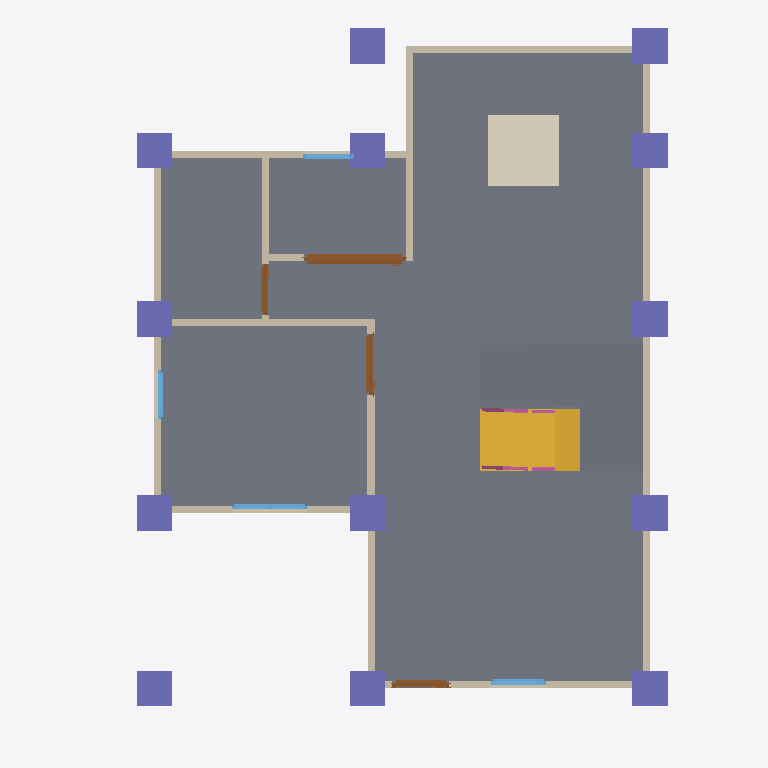
Plan cut of the same IFC building model at storey 'GF' (level 0.00 m, cut at 1.40 m), seen from above with north up, elements coloured by IFC class: 13 walls (beige), 13 columns (violet), 4 doors (brown), 4 windows (light blue), 3 slabs (grey), 2 railings (pink), 1 stair flight (yellow), 1 covering (cream). Cut surfaces are drawn darker.
Extent 10.0 m × 10.1 m × 7.1 m (x, y, z). Storeys (3): GF at 0.00 m; 2F at 3.00 m; Roof at 6.00 m. Elements (110): 28 IfcWall, 25 IfcColumn, 15 IfcBeam, 14 IfcRailing, 10 IfcDoor, 9 IfcWindow, 5 IfcSlab, 2 IfcStairFlight, 1 IfcCovering, 1 IfcRoof.

HEADER;
FILE_DESCRIPTION(('ViewDefinition[DesignTransferView]'),'2;1');
FILE_NAME('s05-discussion.ifc','2026-10-23T16:11:08+08:00',(''),(''),'IfcOpenShell 0.8.5-post1','Bonsai 0.8.5-post1','Nobody');
FILE_SCHEMA(('IFC4'));
ENDSEC;
DATA;
#1=IFCPROJECT('0i3jZaEcrCcO9YjM6A$6KX',$,'My Project',$,$,$,$,(#10,#22),#5);
#27=IFCSITE('2nGngZZQTCIA7CjLzEDrrS',$,'My Site',$,$,#50,$,$,$,$,$,$,$,$);
#33=IFCBUILDING('2gFqXt5SrBc86tzCKwMcii',$,'My Building',$,$,#56,$,$,$,$,$,$);
#39=IFCBUILDINGSTOREY('0$hmVFWQzBJPdQ69fPKiSF',$,'2F',$,$,#3835,$,$,$,$);
#63=IFCBUILDINGSTOREY('3UHHvE5Hr6HgmA3JkUGQFf',$,'GF',$,$,#79,$,$,$,$);
#9140=IFCBUILDINGSTOREY('05gQQ5f59F7890z4aBGzhp',$,'Roof',$,$,#9161,$,$,$,$);
#1132=IFCSLAB('0i$eWOa_L0Mu3iJGYGDwss',$,'Slab',$,$,#1140,#1147,$,$);
#10147=IFCSLAB('1FXNkPHj5A8ACYDX2vdmoK',$,'Slab',$,$,#10186,#10161,$,$);
#10708=IFCSLAB('3_gDKeBsDDHvJW0FlpVdFC',$,'Slab',$,$,#12215,#10722,$,$);
#9953=IFCSTAIRFLIGHT('2Ykgm6s2TALeUZTcXIJtwG',$,'StairFlight',$,$,#10101,#9962,$,8,7,0.22157041728496552,0.25,.STRAIGHT.);
#9862=IFCCOVERING('1Z3oM_s89DrgOhheeBRtJ$',$,'Covering',$,$,#9870,#9877,$,$);
#114=IFCWALL('0esJ0QuIX2f8_gUvR6zSd3',$,'Wall',$,$,#125,#120,$,$);
#214=IFCWALL('1bHi$pRRDF08AxO6OYhWDz',$,'Wall',$,$,#529,#220,$,$);
#139=IFCWALL('1LKv1_aYn0fwt8sFYh_JKK',$,'Wall',$,$,#438,#145,$,$);
#664=IFCWALL('23fs$C4A1FzwPMW0BoTvWt',$,'Wall',$,$,#675,#670,$,$);
#13098=IFCCOLUMN('1Pti4v3ID7vBqjztOUaq3t',$,'Column',$,$,#13105,#13109,$,$);
#13230=IFCCOLUMN('282ZHfHXrD0QMHi5HMPvPL',$,'Column',$,$,#13364,#13241,$,$);
#13257=IFCCOLUMN('3wsPf0$dP61w$SuADCudXF',$,'Column',$,$,#13369,#13268,$,$);
#13076=IFCCOLUMN('22ZW52T_X5LAxT0P3egTem',$,'Column',$,$,#13083,#13087,$,$);
#13164=IFCCOLUMN('2TvJ$_iPbEVueTqwLumBwZ',$,'Column',$,$,#13171,#13175,$,$);
#13186=IFCCOLUMN('0rEn60yf9A2fSMlD0bZnOG',$,'Column',$,$,#13256,#13197,$,$);
#13208=IFCCOLUMN('2thEdymYX1$Oh782psno0R',$,'Column',$,$,#13359,#13219,$,$);
#13279=IFCCOLUMN('1CSxXL71v3RwikOgiGfXjX',$,'Column',$,$,#13305,#13290,$,$);
#13333=IFCCOLUMN('2wBdPDyV10ge3JzcOqXcAn',$,'Column',$,$,#13374,#13344,$,$);
#189=IFCWALL('0Oo9jk5RL6BBDSAWK4e8kF',$,'Wall',$,$,#200,#195,$,$);
#13053=IFCCOLUMN('2Q$d9WuIP47wkud7lBZz0e',$,'Column',$,$,#13061,#13065,$,$);
#13142=IFCCOLUMN('2TZgGmI29Awx7G8L7mX$pm',$,'Column',$,$,#13149,#13153,$,$);
#15220=IFCCOLUMN('1CoFizu81ELeRCtw6Eq7zt',$,'Column',$,$,#15281,#15231,$,$);
#13306=IFCCOLUMN('14H76i4DX75u4jKm33cKlg',$,'Column',$,$,#13332,#13317,$,$);
#87=IFCWALL('3or_4xuLbA58Ph90hDwTYW',$,'Wall',$,$,#625,#95,$,$);
#239=IFCWALL('2IWHwWhT95B8w6m1QLGpcp',$,'Wall',$,$,#561,#245,$,$);
#2139=IFCDOOR('0hVSqp6BfBRAP7MS3fSZGY',$,'Door',$,$,#9572,#2148,$,2.0,1.440572738647461,$,.SLIDING_TO_LEFT.,$);
#264=IFCWALL('0WlAKsMIj8_xa5oSjpljLy',$,'Wall',$,$,#593,#270,$,$);
#639=IFCWALL('3Q9Rgns6f4ZQhwHFwA2klP',$,'Wall',$,$,#650,#645,$,$);
#769=IFCWALL('3PxTNWypv3KwW1_r8hyu0V',$,'Wall',$,$,#857,#775,$,$);
#164=IFCWALL('3A2DT86bT3HQoPmsN95VZl',$,'Wall',$,$,#470,#170,$,$);
#871=IFCWALL('0lDVhkM5P38QO82FOyrVz6',$,'Wall',$,$,#1048,#877,$,$);
#1555=IFCDOOR('3mMlyIUhz3Cxw_ZoG24oUU',$,'Door',$,$,#1738,#1564,$,2.0,0.87245774269104,$,.SINGLE_SWING_RIGHT.,$);
#1263=IFCDOOR('2kyTxouOD2wgEt7TTvizy3',$,'Door',$,$,#1446,#1272,$,2.0,0.8053467273712158,$,.SINGLE_SWING_LEFT.,$);
#2747=IFCWINDOW('2G0ryfyxz9PvApM_pLac4i',$,'Window',$,$,#2974,#2756,$,0.8999999761581421,1.064604640007019,$,.DOUBLE_PANEL_VERTICAL.,$);
#1847=IFCDOOR('13i2Px591EpAtf5Gcls2Jn',$,'Door',$,$,#2030,#1856,$,2.0,0.7308471202850342,$,.SINGLE_SWING_LEFT.,$);
#2404=IFCWINDOW('13P5Whi598ghCtULqVQ5w_',$,'Window',$,$,#3830,#2413,$,0.8999999761581421,0.7821341753005981,$,.SINGLE_PANEL.,$);
#896=IFCWALL('1devFiVB92OuS_GykWnWbY',$,'Wall',$,$,#1085,#902,$,$);
#10849=IFCRAILING('20mNvse0f03uVEtXRXY9r_',$,'Railing',$,'FRAMELESS_PANEL',#13043,#10857,$,.USERDEFINED.);
#3430=IFCWINDOW('2Pol$$wxn3rAROF$rRVW3M',$,'Window',$,$,#3603,#3439,$,0.8999999761581421,0.7210975289344788,$,.SINGLE_PANEL.,$);
#3175=IFCWINDOW('0K7cC5pr1CL8YpLnYHTejW',$,'Window',$,$,#3348,#3184,$,0.8999999761581421,0.6905517578125,$,.SINGLE_PANEL.,$);
#10989=IFCRAILING('21M1fDz3D1LxYC_W320Qc5',$,'Railing',$,'FRAMELESS_PANEL',#13048,#11002,$,.USERDEFINED.);
ENDSEC;
